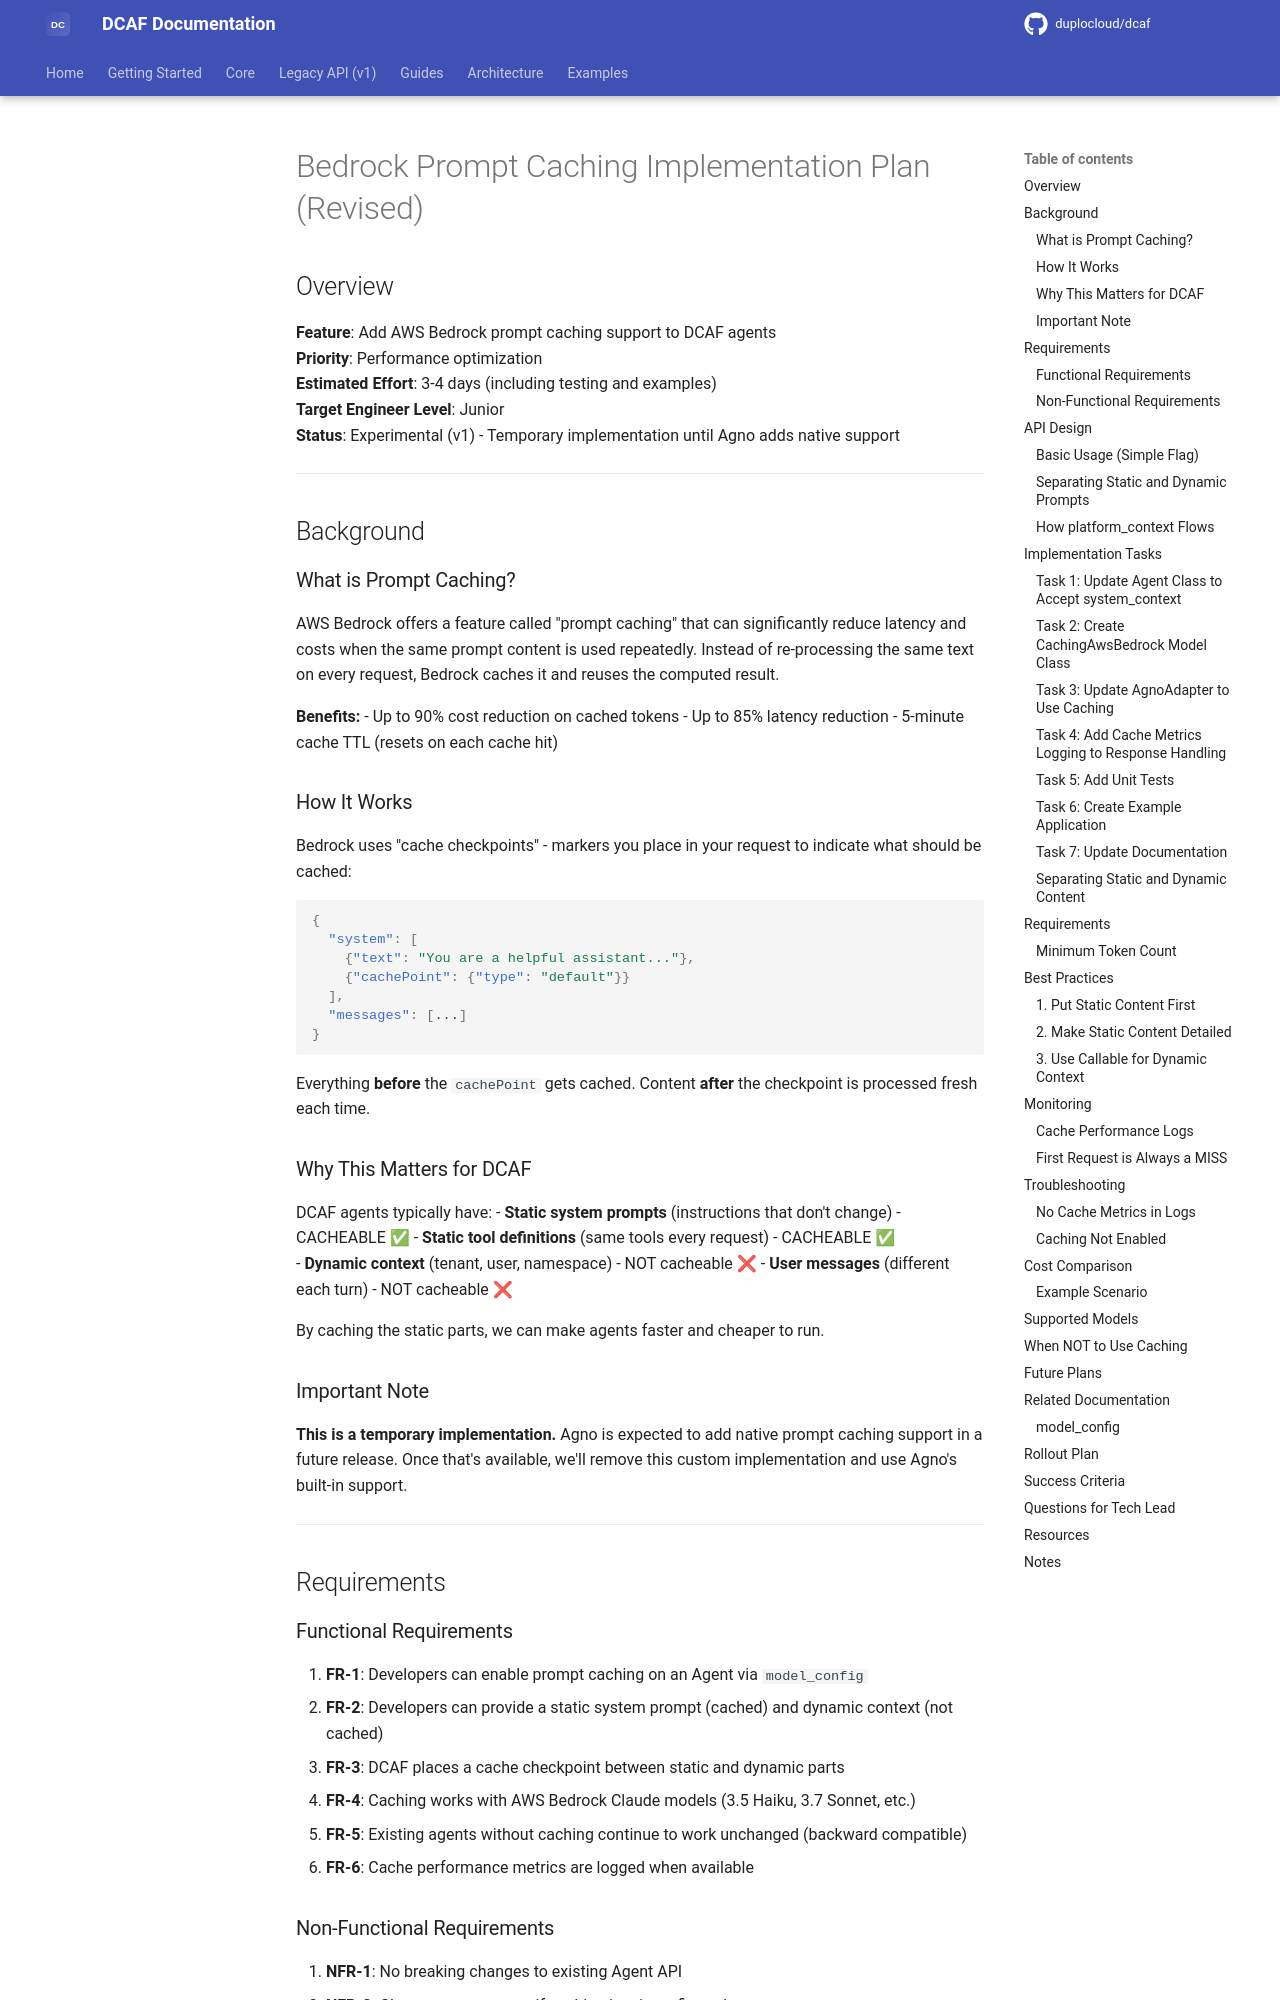

repository: duplocloud/dcaf · page: main/plans/bedrock-prompt-caching-plan/index.html · generator: mkdocs

# Bedrock Prompt Caching Implementation Plan (Revised)

## Overview

**Feature**: Add AWS Bedrock prompt caching support to DCAF agents  
**Priority**: Performance optimization  
**Estimated Effort**: 3-4 days (including testing and examples)  
**Target Engineer Level**: Junior  
**Status**: Experimental (v1) - Temporary implementation until Agno adds native support

---

## Background

### What is Prompt Caching?

AWS Bedrock offers a feature called "prompt caching" that can significantly reduce latency and costs when the same prompt content is used repeatedly. Instead of re-processing the same text on every request, Bedrock caches it and reuses the computed result.

**Benefits:**
- Up to 90% cost reduction on cached tokens
- Up to 85% latency reduction
- 5-minute cache TTL (resets on each cache hit)

### How It Works

Bedrock uses "cache checkpoints" - markers you place in your request to indicate what should be cached:

```json
{
  "system": [
    {"text": "You are a helpful assistant..."},
    {"cachePoint": {"type": "default"}}
  ],
  "messages": [...]
}
```

Everything **before** the `cachePoint` gets cached. Content **after** the checkpoint is processed fresh each time.

### Why This Matters for DCAF

DCAF agents typically have:
- **Static system prompts** (instructions that don't change) - CACHEABLE ✅
- **Static tool definitions** (same tools every request) - CACHEABLE ✅  
- **Dynamic context** (tenant, user, namespace) - NOT cacheable ❌
- **User messages** (different each turn) - NOT cacheable ❌

By caching the static parts, we can make agents faster and cheaper to run.

### Important Note

**This is a temporary implementation.** Agno is expected to add native prompt caching support in a future release. Once that's available, we'll remove this custom implementation and use Agno's built-in support.

---

## Requirements

### Functional Requirements

1. **FR-1**: Developers can enable prompt caching on an Agent via `model_config`
2. **FR-2**: Developers can provide a static system prompt (cached) and dynamic context (not cached)
3. **FR-3**: DCAF places a cache checkpoint between static and dynamic parts
4. **FR-4**: Caching works with AWS Bedrock Claude models (3.5 Haiku, 3.7 Sonnet, etc.)
5. **FR-5**: Existing agents without caching continue to work unchanged (backward compatible)
6. **FR-6**: Cache performance metrics are logged when available

### Non-Functional Requirements

1. **NFR-1**: No breaking changes to existing Agent API
2. **NFR-2**: Clear error messages if caching is misconfigured
3. **NFR-3**: Extensive logging of cache-related information for debugging
4. **NFR-4**: All caching logic stays within adapter implementation (not exposed in public API)

---

## API Design

### Basic Usage (Simple Flag)

```python
from dcaf.core import Agent

agent = Agent(
    system="You are a Kubernetes expert...",  # This gets cached
    tools=[list_pods, delete_pod],
    model_config={
        "cache_system_prompt": True  # Enable caching
    }
)
```
